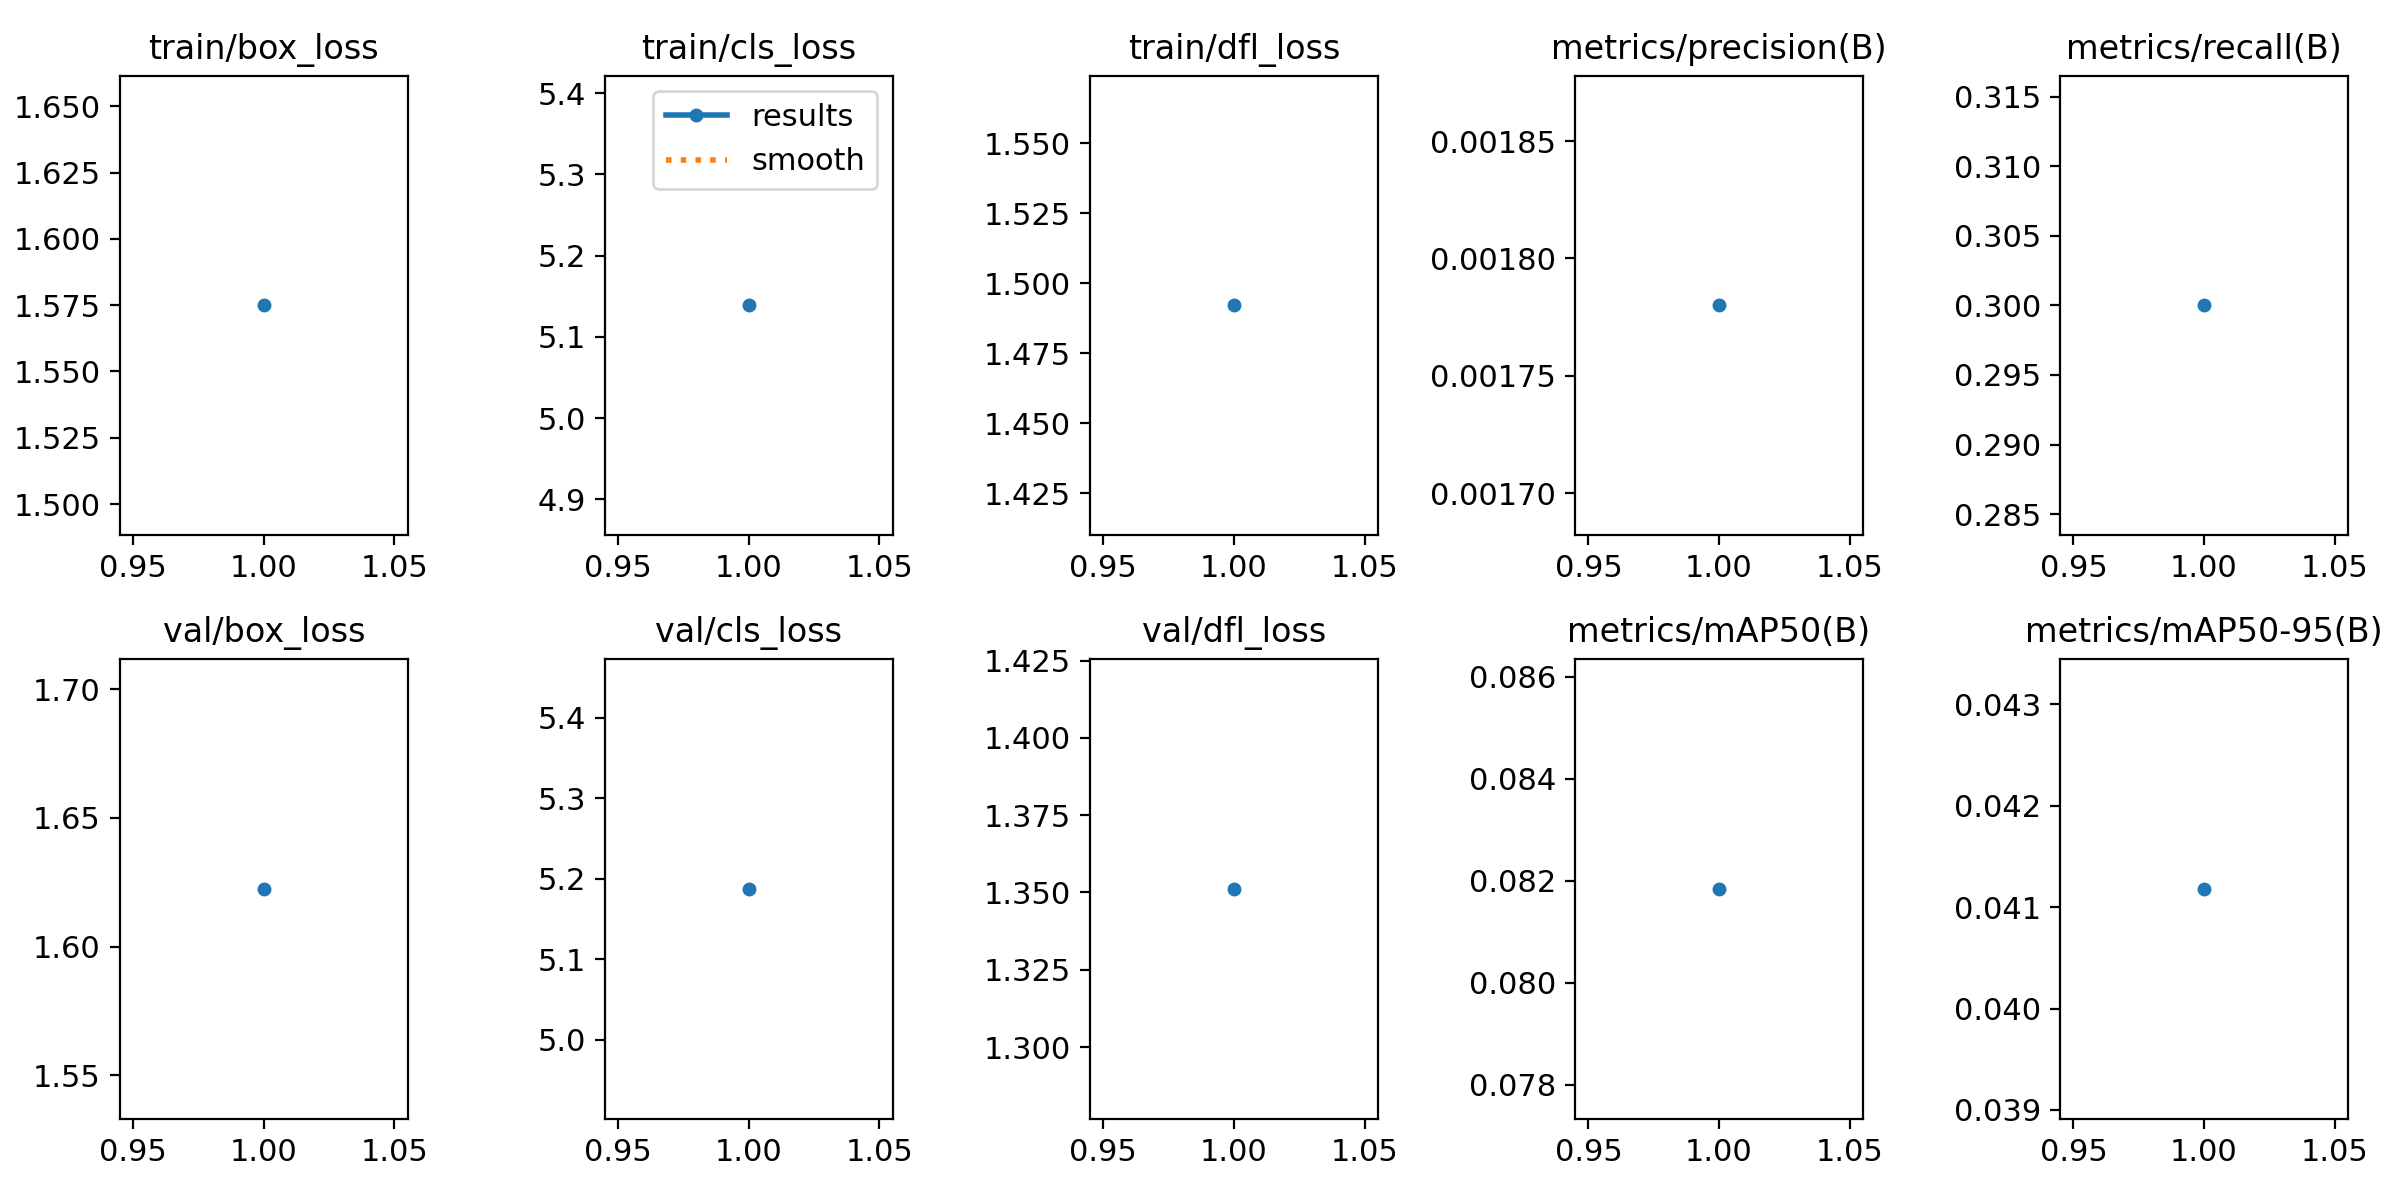

Data behind this chart, as committed beside it:
epoch, time, train/box_loss, train/cls_loss, train/dfl_loss, metrics/precision(B), metrics/recall(B), metrics/mAP50(B), metrics/mAP50-95(B), val/box_loss, val/cls_loss, val/dfl_loss, lr/pg0, lr/pg1, lr/pg2
1, 33.66, 1.575, 5.139, 1.492, 0.00178, 0.3, 0.08184, 0.04118, 1.622, 5.188, 1.351, 8.335e-05, 8.335e-05, 8.335e-05
